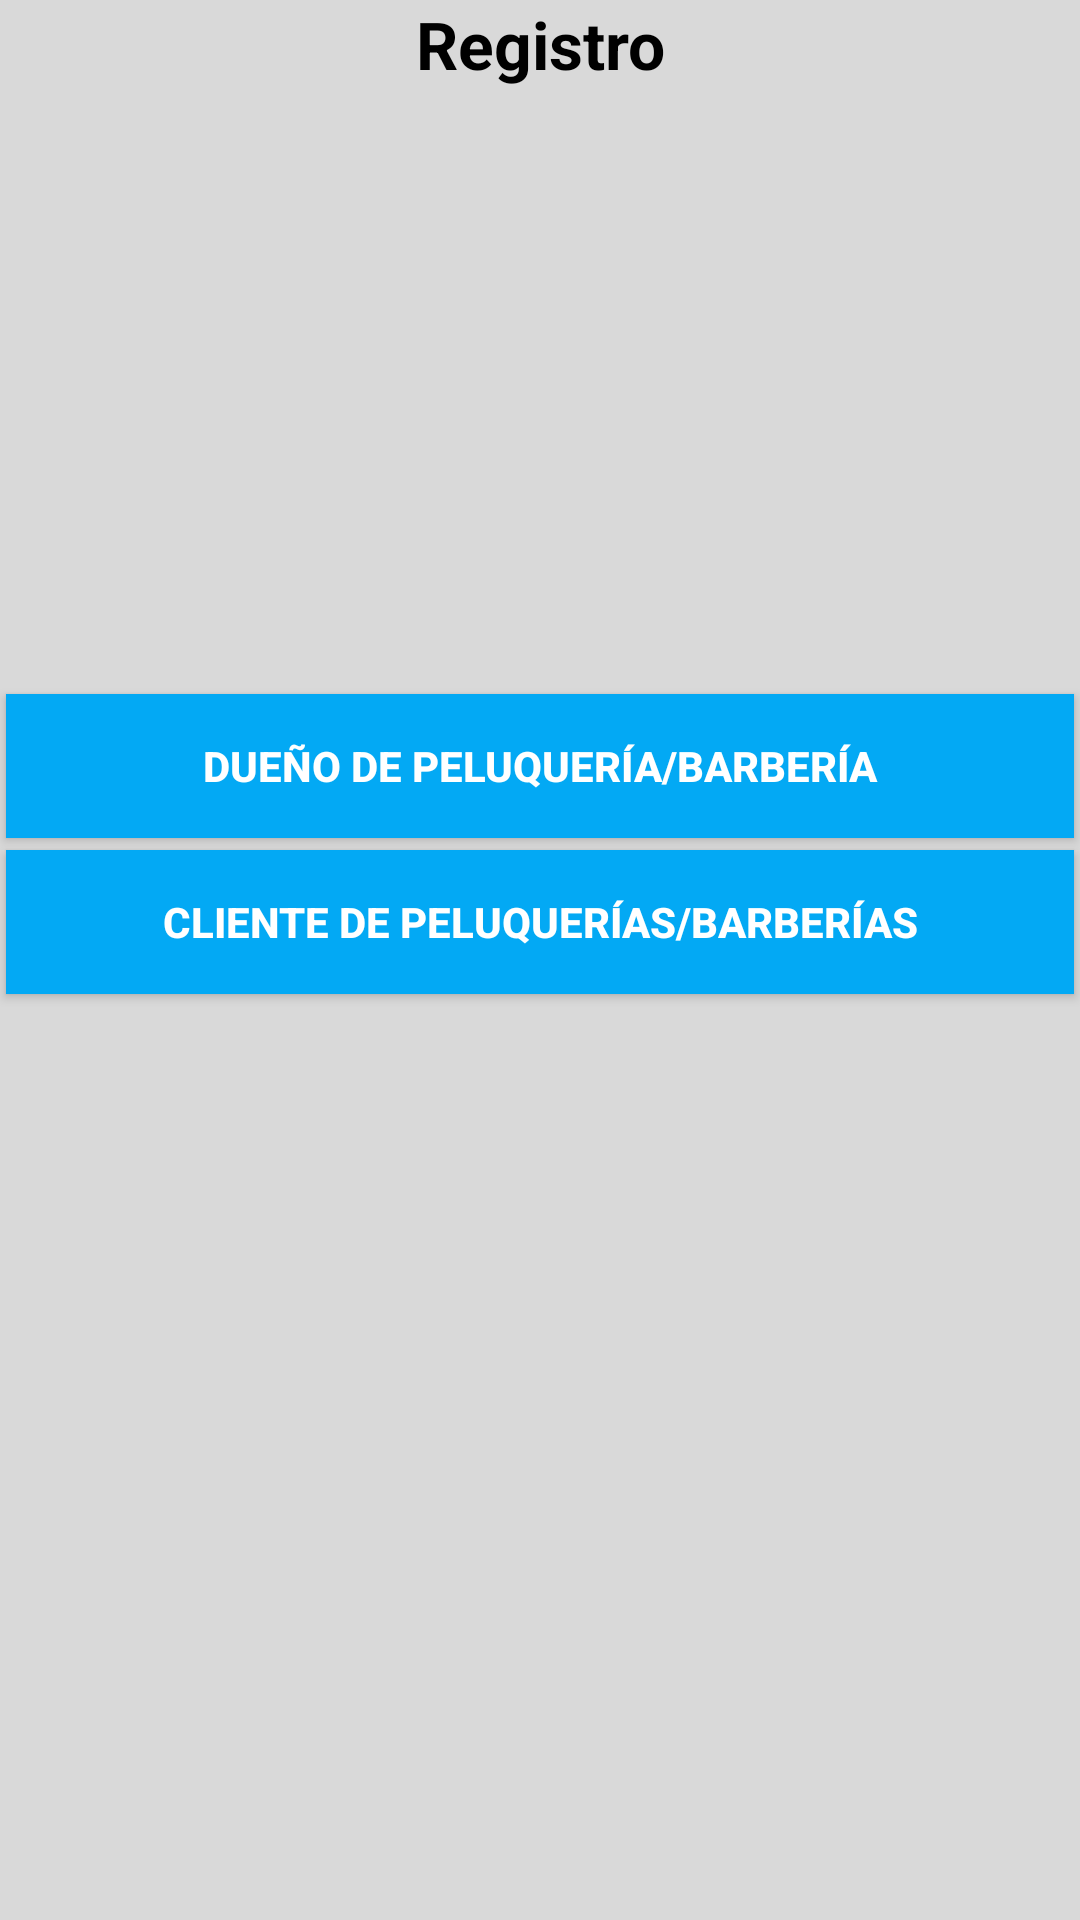

Android layout source for this screen:
<!-- AndroidManifest.xml: application theme AppTheme -->
<!-- res/layout/activity_tipo__registro.xml -->
<?xml version="1.0" encoding="utf-8"?>

<LinearLayout xmlns:android="http://schemas.android.com/apk/res/android"
    xmlns:app="http://schemas.android.com/apk/res-auto"
    xmlns:tools="http://schemas.android.com/tools"
    android:layout_width="match_parent"
    android:layout_height="match_parent"
    android:background="#D9D9D9"
    android:orientation="vertical"
    tools:context="com.barberapp.barberapp.Tipo_Registro">

    <TextView
        android:id="@+id/textView3"
        android:layout_width="match_parent"
        android:layout_height="wrap_content"
        android:text="Registro"
        android:textColor="#000"
        android:textAppearance="@style/Base.TextAppearance.AppCompat.Large"
        android:textStyle="bold"
        android:textAlignment="center"/>

    <ImageView
        android:id="@+id/imageView3"
        android:layout_width="match_parent"
        android:layout_height="200dp"
        app:srcCompat="@drawable/barberapplogo1" />

    <Button
        android:id="@+id/btnDueño"
        android:layout_width="match_parent"
        android:layout_height="wrap_content"
        android:text="Dueño de Peluquería/Barbería"
        android:background="@color/colorButtons"
        android:textColor="#ffffff"
        android:textStyle="bold"
        android:layout_margin="2dp"/>

    <Button
        android:id="@+id/btnCliente"
        android:layout_width="match_parent"
        android:layout_height="wrap_content"
        android:text="Cliente de peluquerías/barberías"
        android:background="@color/colorButtons"
        android:textColor="#ffffff"
        android:textStyle="bold"
        android:layout_margin="2dp"/>

</LinearLayout>
<!-- resources referenced by this layout -->
<resources>
  <color name="colorButtons">#03A9F4</color>
  <!-- drawable barberapplogo1: jpg bitmap (drawable, 22481 bytes) -->
  <style name="AppTheme" parent="Theme.AppCompat.Light.DarkActionBar">
          
          <item name="colorPrimary">#03A9F4</item>
          <item name="colorPrimaryDark">#03A9F4</item>
          <item name="colorAccent">#03A9F4</item>
      </style>
</resources>
